Photos from the image-classification dataset "Dataset" in the GitHub repository NEC-PROJECTS-2024/CB1. Its 2 classes are: normal, tumor.

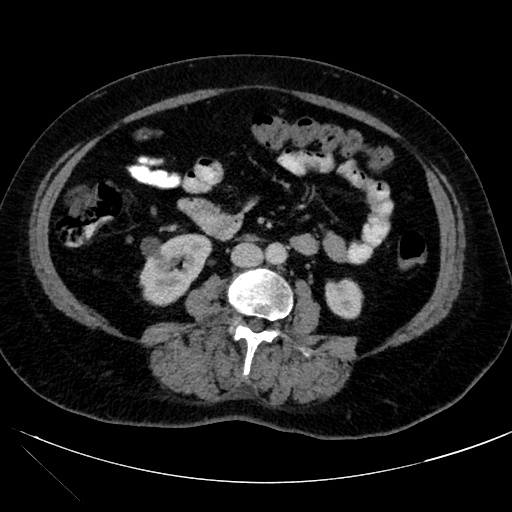
Label: normal

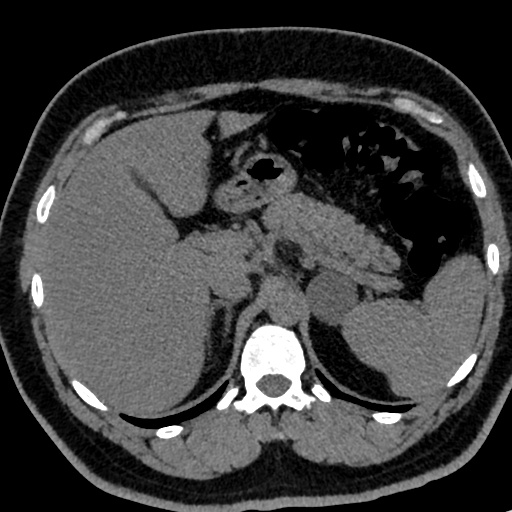
Label: tumor

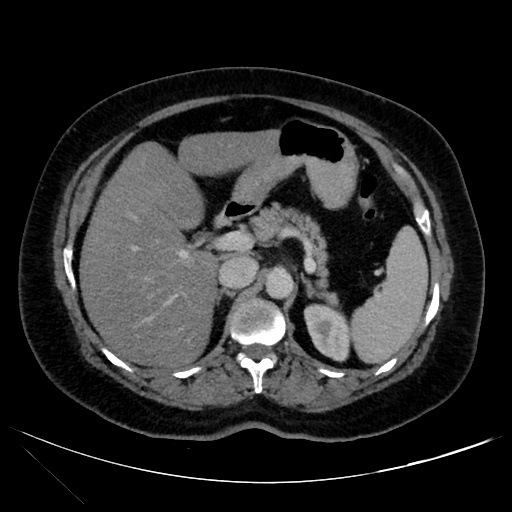
Label: normal

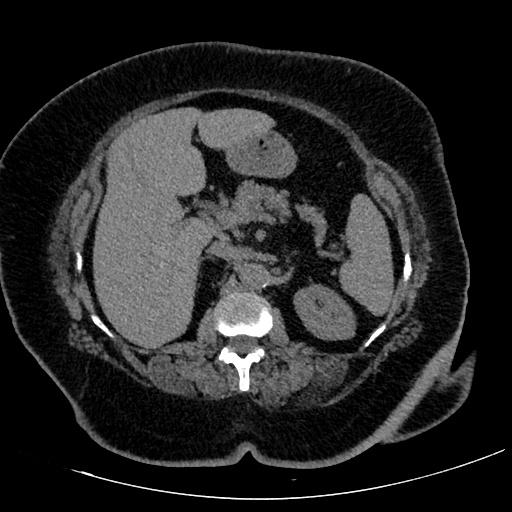
Label: normal

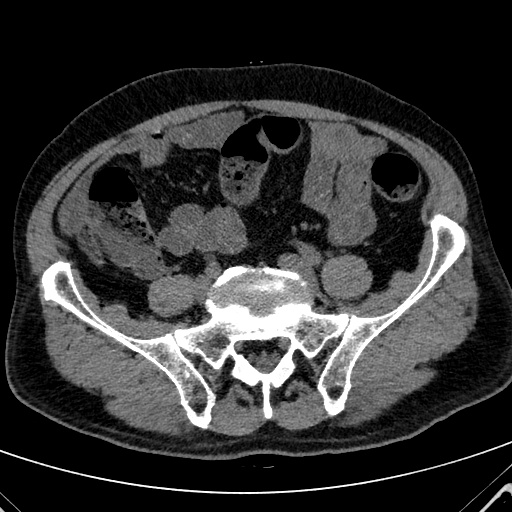
Label: tumor

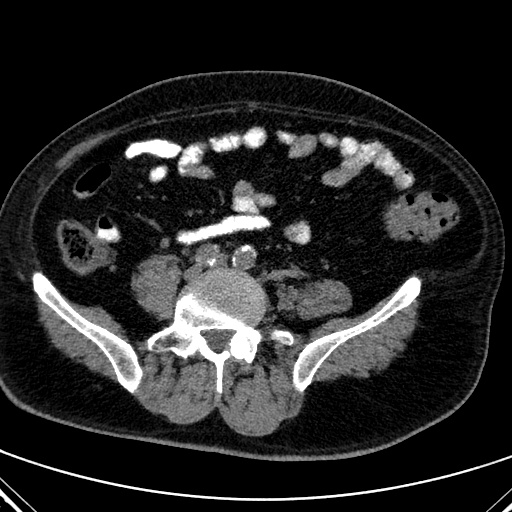
Label: tumor
